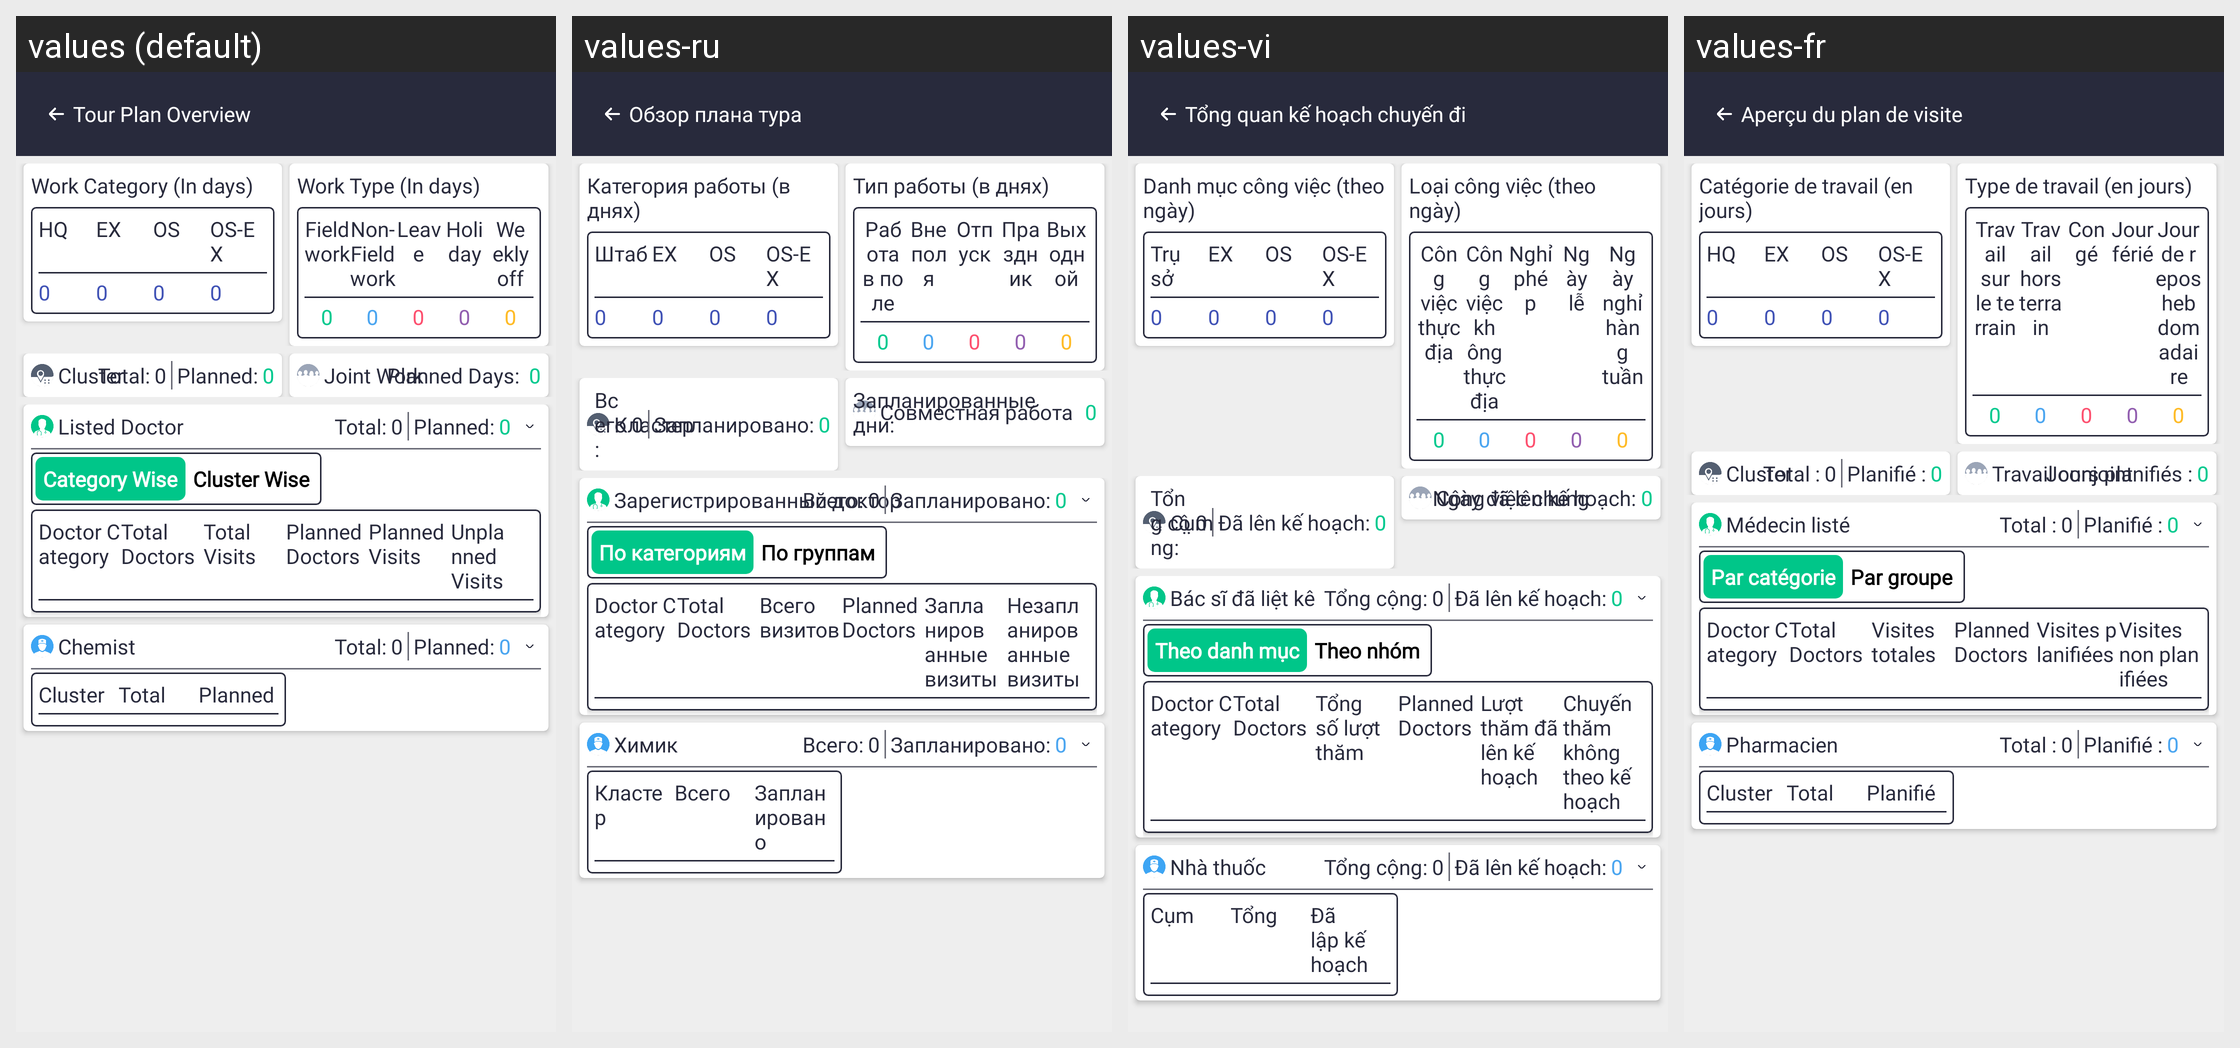

For this localized Android screen grid, give each drawn string resource with its value in every locale shown.
Android screen res/layout/activity_tour_plan_overview.xml rendered under 4 locales, left to right: values (default), values-ru, values-vi, values-fr. Device: Nexus 5 (rendered at 1080×1920; each locale shown at half size, 540×960, under a caption strip naming it); theme Theme.SANCLM.
Other locales in the repository, not shown: values-ar, values-es, values-my, values-pt, values-th, values-zh.
Strings drawn on this screen, with the default value and each locale's value (text and hints the layout hard-codes, and strings that could not be matched under every locale, appear in the picture but are not listed):

tour_plan_overview
  values: Tour Plan Overview
  values-ru: Обзор плана тура
  values-vi: Tổng quan kế hoạch chuyến đi
  values-fr: Aperçu du plan de visite

work_category_in_days
  values: Work Category (In days)
  values-ru: Категория работы (в днях)
  values-vi: Danh mục công việc (theo ngày)
  values-fr: Catégorie de travail (en jours)

hq
  values: HQ
  values-ru: Штаб
  values-vi: Trụ sở
  values-fr: HQ

ex
  values: EX
  values-ru: EX  [not translated; the default value is used]
  values-vi: EX  [not translated; the default value is used]
  values-fr: EX  [not translated; the default value is used]

os
  values: OS
  values-ru: OS  [not translated; the default value is used]
  values-vi: OS  [not translated; the default value is used]
  values-fr: OS  [not translated; the default value is used]

os_ex
  values: OS-EX
  values-ru: OS-EX  [not translated; the default value is used]
  values-vi: OS-EX  [not translated; the default value is used]
  values-fr: OS-EX  [not translated; the default value is used]

work_type_in_days
  values: Work Type (In days)
  values-ru: Тип работы (в днях)
  values-vi: Loại công việc (theo ngày)
  values-fr: Type de travail (en jours)

field_work
  values: Field work
  values-ru: Работа в поле
  values-vi: Công việc thực địa
  values-fr: Travail sur le terrain

non_field_work
  values: Non-Field work
  values-ru: Вне поля
  values-vi: Công việc không thực địa
  values-fr: Travail hors terrain

leave
  values: Leave
  values-ru: Отпуск
  values-vi: Nghỉ phép
  values-fr: Congé

holiday
  values: Holiday
  values-ru: Праздник
  values-vi: Ngày lễ
  values-fr: Jour férié

weekly_off
  values: Weekly off
  values-ru: Выходной
  values-vi: Ngày nghỉ hàng tuần
  values-fr: Jour de repos hebdomadaire

cluster
  values: Cluster
  values-ru: Кластер
  values-vi: Cụm
  values-fr: Cluster

total_
  values: Total:
  values-ru: Всего:
  values-vi: Tổng cộng:
  values-fr: Total :

planned_
  values: Planned:
  values-ru: Запланировано:
  values-vi: Đã lên kế hoạch:
  values-fr: Planifié :

joint_work
  values: Joint Work
  values-ru: Совместная работа
  values-vi: Công việc chung
  values-fr: Travail conjoint

planned_days
  values: Planned Days: 
  values-ru: Запланированные дни:
  values-vi: Ngày đã lên kế hoạch:
  values-fr: Jours planifiés :

listed_doctor
  values: Listed Doctor
  values-ru: Зарегистрированный доктор
  values-vi: Bác sĩ đã liệt kê
  values-fr: Médecin listé

category_wise
  values: Category Wise
  values-ru: По категориям
  values-vi: Theo danh mục
  values-fr: Par catégorie

cluster_wise
  values: Cluster Wise
  values-ru: По группам
  values-vi: Theo nhóm
  values-fr: Par groupe

total_visits
  values: Total Visits
  values-ru: Всего визитов
  values-vi: Tổng số lượt thăm
  values-fr: Visites totales

planned_visits
  values: Planned Visits
  values-ru: Запланированные визиты
  values-vi: Lượt thăm đã lên kế hoạch
  values-fr: Visites planifiées

unplanned_visits
  values: Unplanned Visits
  values-ru: Незапланированные визиты
  values-vi: Chuyến thăm không theo kế hoạch
  values-fr: Visites non planifiées

total
  values: Total
  values-ru: Всего
  values-vi: Tổng
  values-fr: Total

planned
  values: Planned
  values-ru: Запланировано
  values-vi: Đã lập kế hoạch
  values-fr: Planifié

txt_chemist
  values: Chemist
  values-ru: Химик
  values-vi: Nhà thuốc
  values-fr: Pharmacien
